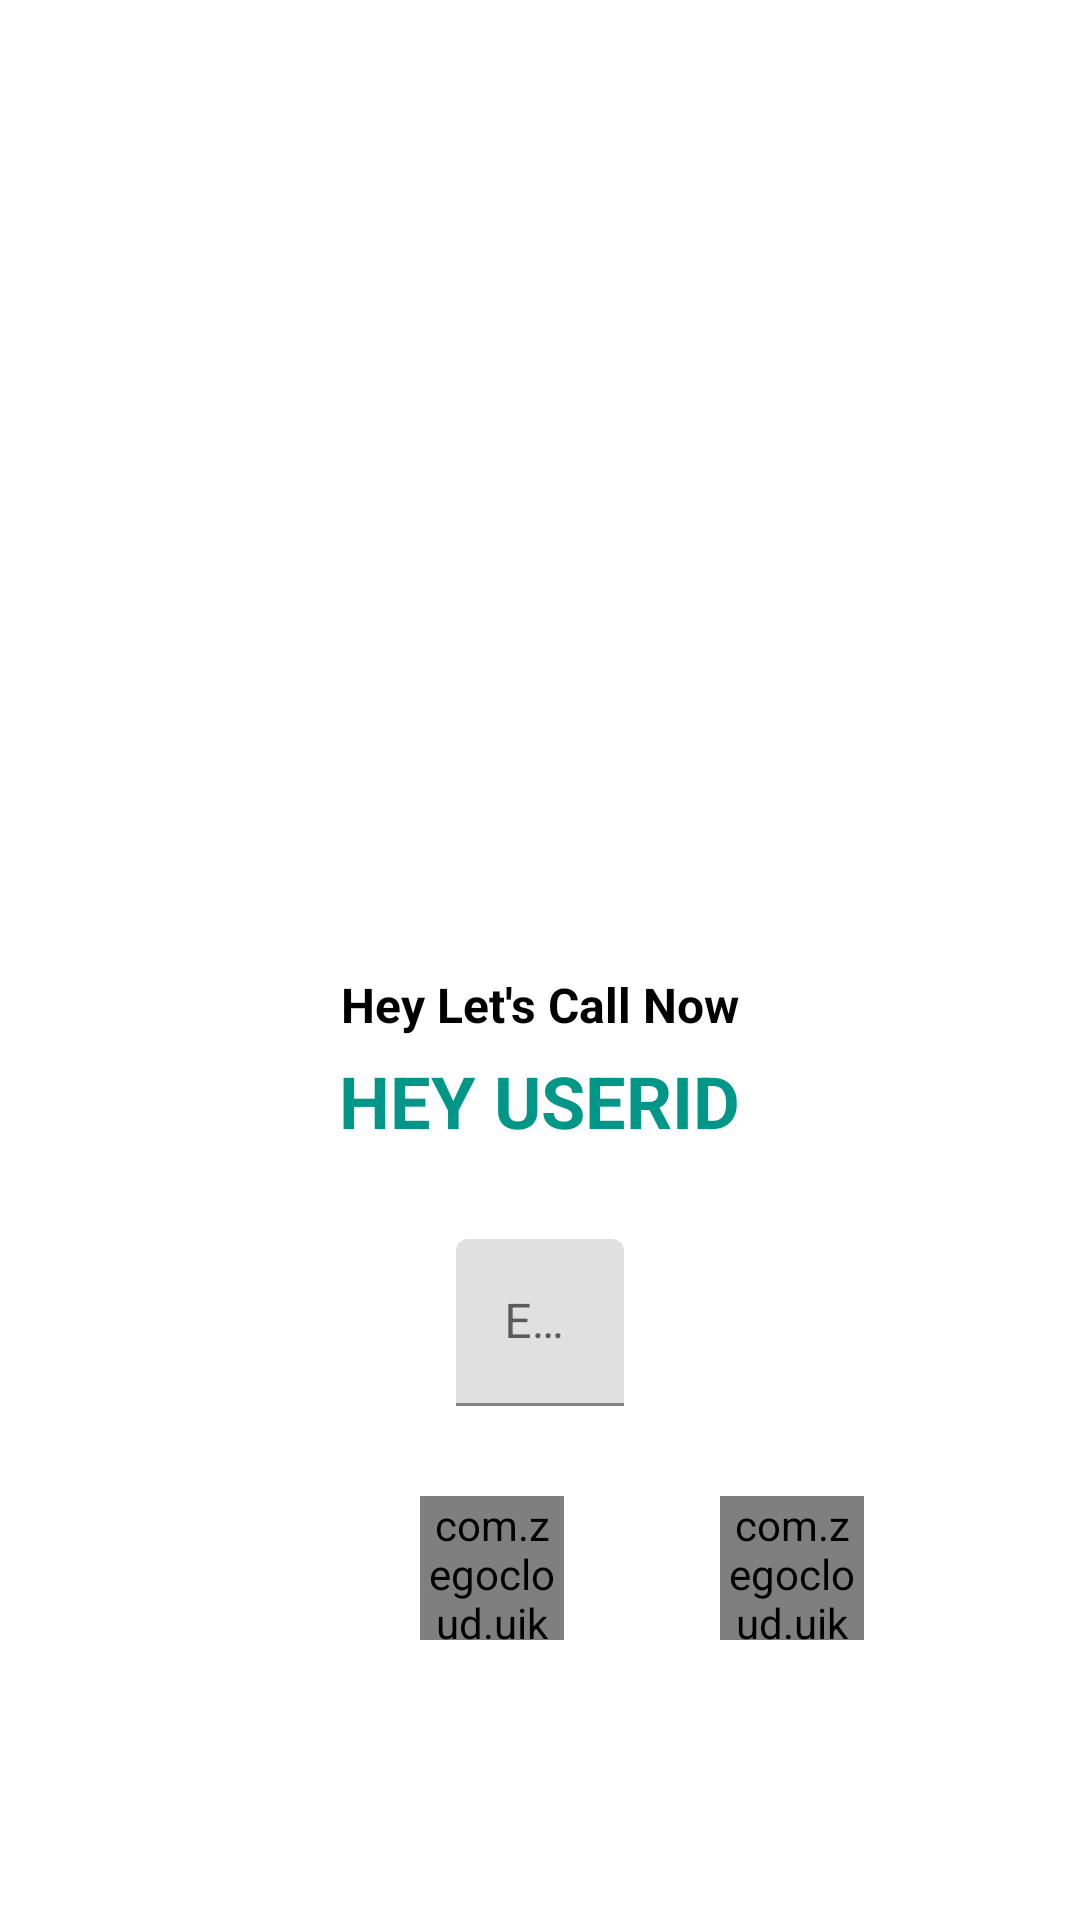

Android layout source for this screen:
<!-- AndroidManifest.xml: application theme Theme.EasyCalls -->
<!-- res/layout/activity_calls.xml -->
<?xml version="1.0" encoding="utf-8"?>
<RelativeLayout xmlns:android="http://schemas.android.com/apk/res/android"
    xmlns:app="http://schemas.android.com/apk/res-auto"
    xmlns:tools="http://schemas.android.com/tools"
    android:layout_width="match_parent"
    android:layout_height="match_parent"
    tools:context=".CallsActivity">

    <ImageView
        android:id="@+id/logocalls"
        android:layout_width="wrap_content"
        android:layout_height="wrap_content"
        android:layout_centerInParent="true"
        android:src="@mipmap/ic_launcher" />

    <TextView
        android:id="@+id/hey"
        android:layout_width="wrap_content"
        android:layout_height="wrap_content"
        android:layout_below="@+id/logocalls"
        android:layout_centerHorizontal="true"
        android:layout_marginTop="4dp"
        android:text="Hey Let's Call Now"
        android:textColor="@color/black"
        android:textSize="16sp"
        android:textStyle="bold" />

    <TextView
        android:id="@+id/heyuserid"
        android:layout_width="wrap_content"
        android:layout_height="wrap_content"
        android:layout_below="@+id/hey"
        android:layout_centerHorizontal="true"
        android:layout_marginTop="5dp"
        android:text="Hey UserID"
        android:textAllCaps="true"
        android:textColor="#009688"
        android:textSize="24sp"
        android:textStyle="bold" />

    <com.google.android.material.textfield.TextInputLayout
        android:id="@+id/txtInputLayout"
        android:layout_width="wrap_content"
        android:layout_height="wrap_content"
        android:layout_below="@+id/heyuserid"
        android:layout_centerHorizontal="true"
        android:layout_marginTop="30dp"
        android:hint="Enter UserId"
        style="@style/ThemeOverlay.Material3.TextInputEditText.OutlinedBox"
        app:hintAnimationEnabled="true"
        app:hintEnabled="true"
        app:hintTextColor="@color/black">

        <com.google.android.material.textfield.TextInputEditText
            android:id="@+id/UserId"
            android:layout_width="match_parent"
            android:layout_height="match_parent" />

    </com.google.android.material.textfield.TextInputLayout>

    <com.zegocloud.uikit.prebuilt.call.invite.widget.ZegoSendCallInvitationButton
        android:layout_width="48dp"
        android:id="@+id/audio_view"
        android:layout_height="48dp"
        android:layout_below="@+id/txtInputLayout"
        android:layout_marginTop="30dp"
        android:layout_marginStart="140dp"
        android:layout_marginBottom="210dp"
        />
    <com.zegocloud.uikit.prebuilt.call.invite.widget.ZegoSendCallInvitationButton
        android:layout_width="48dp"
        android:id="@+id/video_view"
        android:layout_height="48dp"
        android:layout_below="@+id/txtInputLayout"
        android:layout_marginTop="30dp"
        android:layout_marginStart="240dp"
        />

</RelativeLayout>
<!-- resources referenced by this layout -->
<resources>
  <style name="Theme.EasyCalls" parent="Theme.MaterialComponents.DayNight.NoActionBar">
          
          <item name="colorPrimary">@color/purple_500</item>
          <item name="colorPrimaryVariant">@color/purple_700</item>
          <item name="colorOnPrimary">@color/white</item>
          
          <item name="colorSecondary">@color/teal_200</item>
          <item name="colorSecondaryVariant">@color/teal_700</item>
          <item name="colorOnSecondary">@color/black</item>
          
          <item name="android:statusBarColor">?attr/colorPrimaryVariant</item>
          
      </style>
  <!-- not gathered from this repository: default colours our renderer supplied (Android Studio template values) -->
  <color name="purple_500">#FF6200EE</color>
  <color name="purple_700">#FF3700B3</color>
  <color name="teal_200">#FF03DAC5</color>
  <color name="teal_700">#FF018786</color>
  <color name="black">#FF000000</color>
  <color name="white">#FFFFFFFF</color>
</resources>
